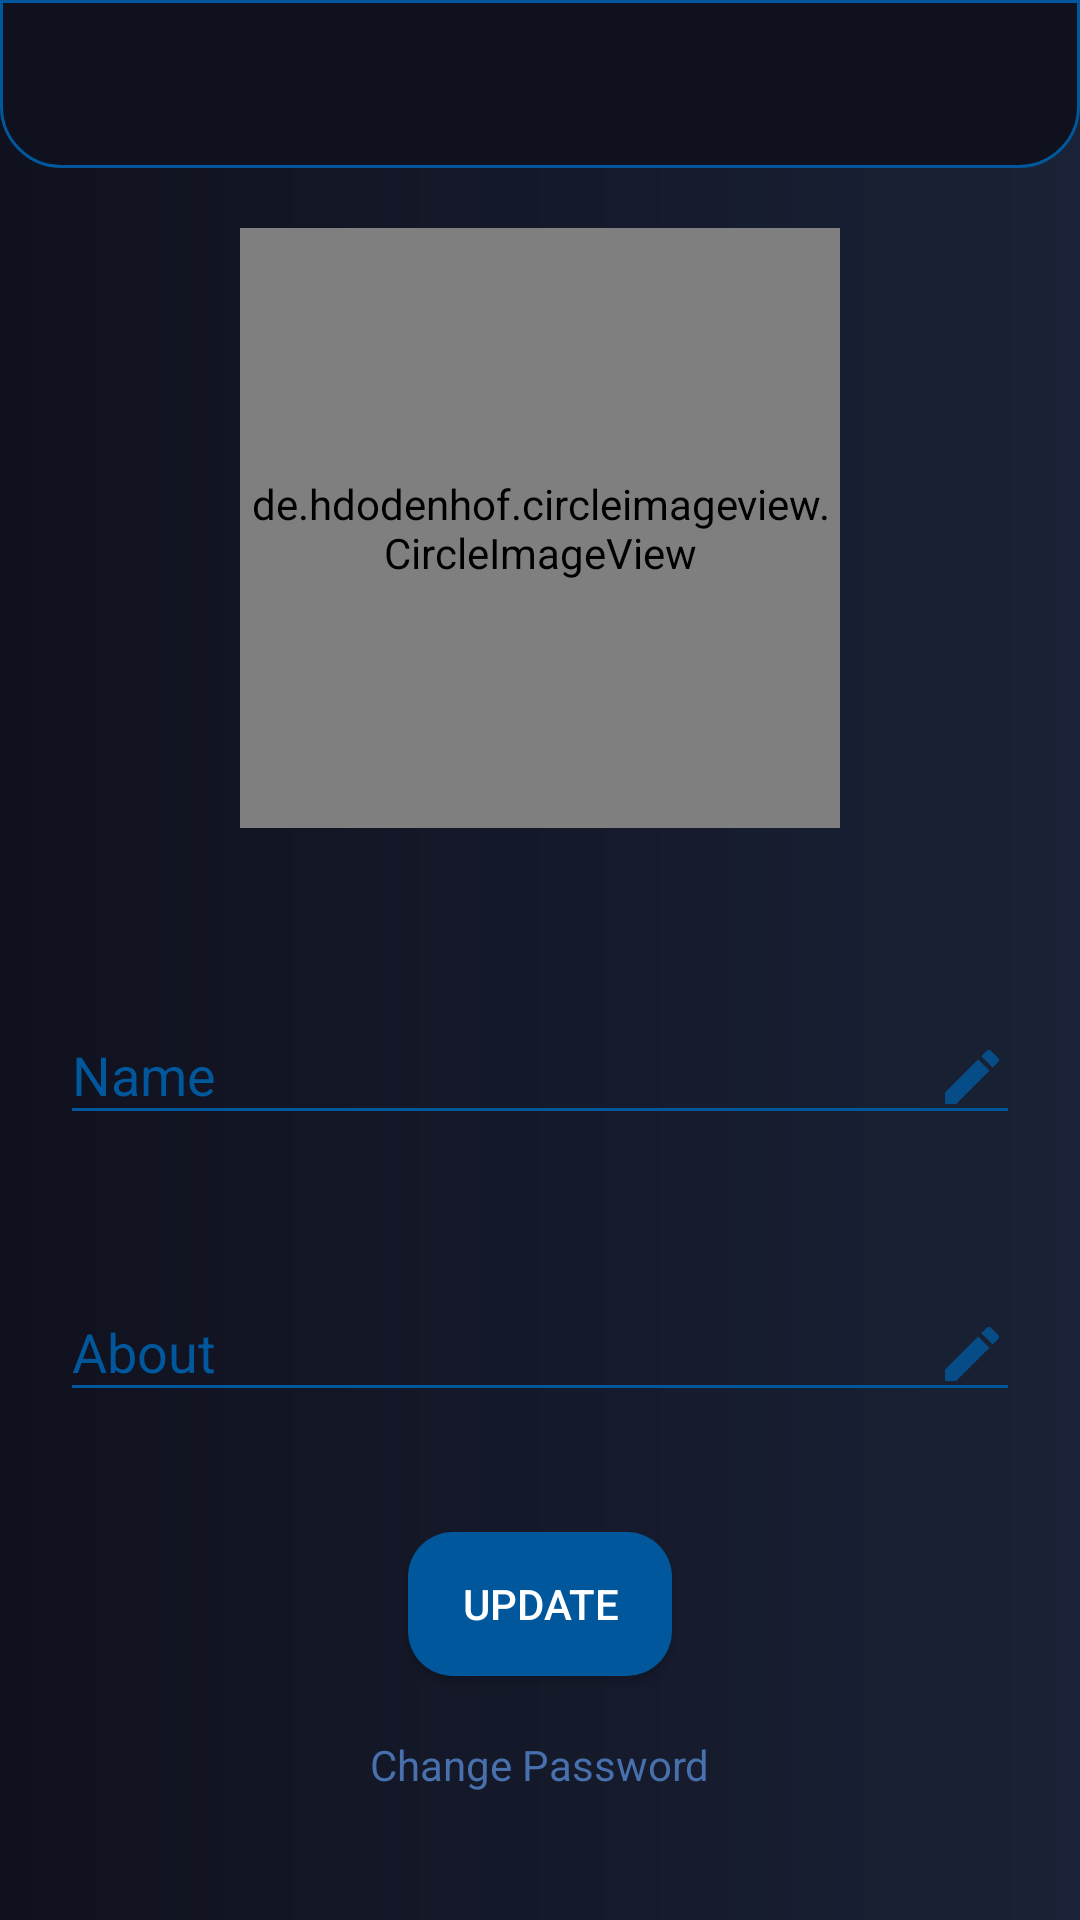

The Android layout XML behind this screen, and the referenced resources:
<!-- AndroidManifest.xml: application theme AppTheme -->
<!-- res/layout/activity_settings.xml -->
<?xml version="1.0" encoding="utf-8"?>
<RelativeLayout xmlns:android="http://schemas.android.com/apk/res/android"
    xmlns:app="http://schemas.android.com/apk/res-auto"
    xmlns:tools="http://schemas.android.com/tools"
    android:layout_width="match_parent"
    android:layout_height="match_parent"
    tools:context=".SettingsActivity"
    android:background="@drawable/background">

    <include
        layout="@layout/app_bar_layout"
        android:id="@+id/settings_toolbar">

    </include>


    <ScrollView
        android:layout_width="match_parent"
        android:layout_height="wrap_content"
        android:layout_below="@id/settings_toolbar">

        <RelativeLayout
            android:layout_width="match_parent"
            android:layout_height="wrap_content">

            <de.hdodenhof.circleimageview.CircleImageView
                android:id="@+id/profile_image"
                android:layout_width="200dp"
                android:layout_height="200dp"
                android:src="@drawable/user"
                android:layout_centerHorizontal="true"
                app:civ_circle_background_color="@color/darkTheme"
                app:civ_border_width="1dp"
                app:civ_border_color="@color/colorPrimary"
                android:layout_marginTop="20dp">

            </de.hdodenhof.circleimageview.CircleImageView>

            <com.google.android.material.textfield.TextInputLayout
                android:id="@+id/name"
                android:layout_width="match_parent"
                android:layout_height="wrap_content"
                android:layout_marginTop="50dp"
                android:layout_marginLeft="20dp"
                android:layout_marginRight="20dp"
                android:layout_marginBottom="20dp"
                android:layout_below="@id/profile_image"
                app:hintTextColor="@color/lightTheme"
                android:theme="@style/input"
                android:focusableInTouchMode="true">

                <com.google.android.material.textfield.TextInputEditText
                    android:id="@+id/name_input"
                    android:layout_width="match_parent"
                    android:layout_height="wrap_content"
                    android:hint="Name"
                    android:textColor="@android:color/white"
                    android:drawableEnd="@drawable/edit">

                </com.google.android.material.textfield.TextInputEditText>

            </com.google.android.material.textfield.TextInputLayout>

            <com.google.android.material.textfield.TextInputLayout
                android:id="@+id/about"
                android:layout_width="match_parent"
                android:layout_height="wrap_content"
                android:layout_margin="20dp"
                android:layout_below="@id/name"
                android:theme="@style/input"
                app:hintTextColor="@color/textColor"
                android:focusableInTouchMode="true">

                <com.google.android.material.textfield.TextInputEditText
                    android:id="@+id/about_input"
                    android:layout_width="match_parent"
                    android:layout_height="wrap_content"
                    android:hint="About"
                    android:textColorHint="@color/textColor"
                    android:textColor="@android:color/white"
                    android:drawableEnd="@drawable/edit">

                </com.google.android.material.textfield.TextInputEditText>

            </com.google.android.material.textfield.TextInputLayout>

            <Button
                android:id="@+id/update"
                android:layout_width="wrap_content"
                android:layout_height="wrap_content"
                android:background="@drawable/button"
                android:text="update"
                android:textColor="@android:color/white"
                android:layout_below="@id/about"
                android:layout_margin="20dp"
                android:layout_centerHorizontal="true">

            </Button>


            <TextView
                android:layout_width="wrap_content"
                android:layout_height="wrap_content"
                android:id="@+id/change_password"
                android:text="Change Password"
                android:layout_below="@id/update"
                android:layout_centerHorizontal="true"
                android:textColor="@color/textColor"/>


        </RelativeLayout>

    </ScrollView>



</RelativeLayout>
<!-- res/layout/app_bar_layout.xml (included above) -->
<?xml version="1.0" encoding="utf-8"?>
<androidx.appcompat.widget.Toolbar xmlns:android="http://schemas.android.com/apk/res/android"
    xmlns:app="http://schemas.android.com/apk/res-auto"
    android:id="@+id/main_app_bar"
    android:background="@drawable/bar_background"
    android:theme="@style/toolbarTheme"
    android:layout_width="match_parent"
    android:layout_height="wrap_content">

</androidx.appcompat.widget.Toolbar>
<!-- resources referenced by this layout -->
<resources>
  <color name="colorPrimary">#01579B</color>
  <color name="darkTheme">#10111e</color>
  <color name="lightTheme">#01579B</color>
  <color name="textColor">#4870ac</color>
  <!-- drawable background (drawable) -->
  <?xml version="1.0" encoding="utf-8"?>
  <shape xmlns:android="http://schemas.android.com/apk/res/android">
      <gradient android:startColor="@color/darkTheme"
          android:endColor="#192236"/>
  </shape>
  <!-- drawable bar_background (drawable) -->
  <?xml version="1.0" encoding="utf-8"?>
  <shape xmlns:android="http://schemas.android.com/apk/res/android">
      <solid android:color="@color/darkTheme" />
      <stroke android:width="1dp" android:color="@color/lightTheme" />
      <corners android:bottomLeftRadius="20dp"
          android:bottomRightRadius="20dp" />
  </shape>
  <!-- drawable button (drawable) -->
  <?xml version="1.0" encoding="utf-8"?>
  <shape xmlns:android="http://schemas.android.com/apk/res/android">
      <solid android:color="@color/lightTheme">
      </solid>
      <corners android:radius="15dp">
      </corners>
  </shape>
  <!-- drawable edit (drawable-anydpi) -->
  <vector xmlns:android="http://schemas.android.com/apk/res/android"
      android:width="24dp"
      android:height="24dp"
      android:viewportWidth="24"
      android:viewportHeight="24"
      android:tint="@color/colorPrimary"
      android:alpha="0.8">
      <path
          android:fillColor="#FF000000"
          android:pathData="M3,17.25V21h3.75L17.81,9.94l-3.75,-3.75L3,17.25zM20.71,7.04c0.39,-0.39 0.39,-1.02 0,-1.41l-2.34,-2.34c-0.39,-0.39 -1.02,-0.39 -1.41,0l-1.83,1.83 3.75,3.75 1.83,-1.83z"/>
  </vector>
  <!-- drawable user (drawable-anydpi) -->
  <vector xmlns:android="http://schemas.android.com/apk/res/android"
      android:width="200dp"
      android:height="200dp"
      android:viewportWidth="24"
      android:viewportHeight="24"
      android:tint="#1e90ff"
      android:alpha="0.8">
      <path
          android:fillColor="#FF000000"
          android:pathData="M12,12c2.21,0 4,-1.79 4,-4s-1.79,-4 -4,-4 -4,1.79 -4,4 1.79,4 4,4zM12,14c-2.67,0 -8,1.34 -8,4v2h16v-2c0,-2.66 -5.33,-4 -8,-4z"/>
  </vector>
  <style name="input">
          <item name="android:colorControlNormal">@color/colorPrimary</item>
          <item name="android:colorControlActivated">@color/colorPrimary</item>
          <item name="android:colorControlHighlight">@color/colorPrimary</item>
          <item name="android:textColorHint">@color/colorPrimary</item>
          <item name="android:colorAccent">@color/colorPrimary</item>
      </style>
  <style name="toolbarTheme" parent="ThemeOverlay.AppCompat.Dark.ActionBar">
          <item name="android:itemBackground">@android:color/white</item>
          <item name="android:textColor">@color/colorPrimary</item>
      </style>
  <style name="AppTheme" parent="Theme.AppCompat.Light.NoActionBar">
          
          <item name="colorPrimary">@color/colorPrimary</item>
          <item name="colorPrimaryDark">@color/colorPrimaryDark</item>
          <item name="colorAccent">@color/colorAccent</item>
      </style>
  <color name="colorPrimaryDark">#10111e</color>
  <color name="colorAccent">#01579B</color>
</resources>
